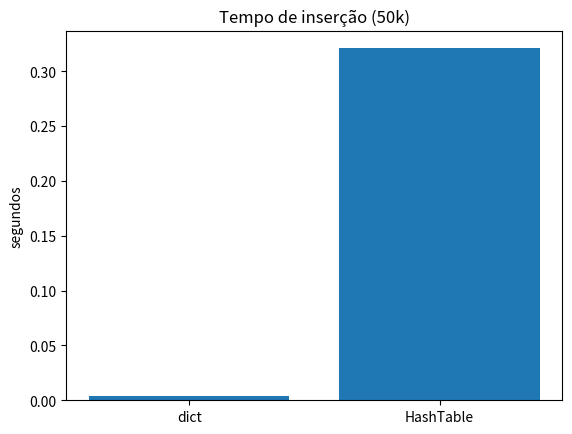
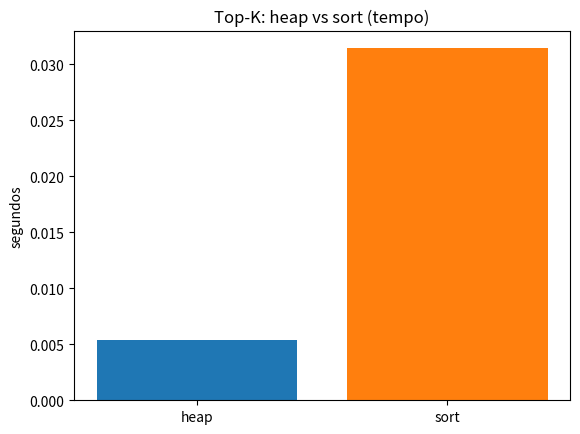
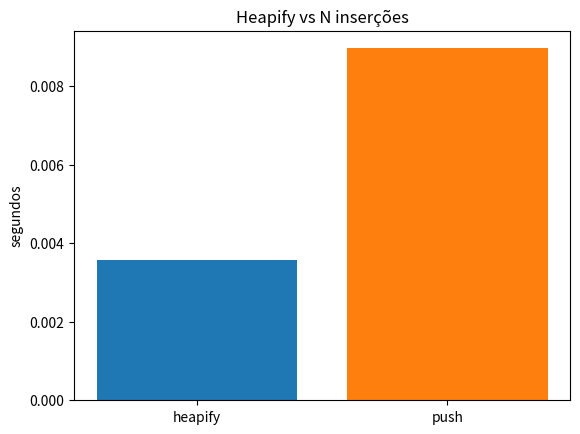

Source code (Python) for these figures, in order:
import random, string, time, timeit, sys
import math
from collections import Counter
import matplotlib.pyplot as plt

def rand_str(k=12):
    return ''.join(random.choice(string.ascii_letters+string.digits) for _ in range(k))

def time_call(fn, repeats=5):
    vals = []
    for _ in range(repeats):
        t0 = time.perf_counter()
        fn()
        vals.append(time.perf_counter()-t0)
    vals.sort()
    return sum(vals)/len(vals), min(vals), max(vals)


from typing import Any, List, Tuple, Optional

class HashTable:
    def __init__(self, initial_capacity: int = 8, load_factor: float = 0.75):
        self._m = max(4, initial_capacity)
        self._buckets: List[List[Tuple[Any, Any]]] = [[] for _ in range(self._m)]
        self._n = 0
        self._load_factor = load_factor

    def _bucket_index(self, key: Any) -> int:
        return hash(key) % self._m

    def _need_resize(self) -> bool:
        return self._n / self._m > self._load_factor

    def _resize(self, new_m: int):
        old_items = [(k, v) for bucket in self._buckets for (k, v) in bucket]
        self._m = max(4, new_m)
        self._buckets = [[] for _ in range(self._m)]
        self._n = 0
        for k, v in old_items:
            self.insert(k, v)

    def insert(self, key: Any, value: Any) -> None:
        idx = self._bucket_index(key)
        bucket = self._buckets[idx]
        for i, (k, _) in enumerate(bucket):
            if k == key:
                bucket[i] = (key, value)
                return
        bucket.append((key, value))
        self._n += 1
        if self._need_resize():
            self._resize(self._m * 2)

    def get(self, key: Any) -> Optional[Any]:
        idx = self._bucket_index(key)
        for k, v in self._buckets[idx]:
            if k == key:
                return v
        return None

    def delete(self, key: Any) -> bool:
        idx = self._bucket_index(key)
        bucket = self._buckets[idx]
        for i, (k, _) in enumerate(bucket):
            if k == key:
                bucket.pop(i)
                self._n -= 1
                return True
        return False

    def __len__(self):
        return self._n


# Experimento básico: insert/get/delete em dict vs HashTable
def bench_dict_vs_hashtable(n=100_000):
    keys = [rand_str() for _ in range(n)]
    vals = list(range(n))

    # dict insert
    def dict_insert():
        d = {}
        for k, v in zip(keys, vals):
            d[k] = v
    t_dict_ins, *_ = time_call(dict_insert)

    # HashTable insert
    def ht_insert():
        ht = HashTable()
        for k, v in zip(keys, vals):
            ht.insert(k, v)
    t_ht_ins, *_ = time_call(ht_insert)

    return t_dict_ins, t_ht_ins

t_dict, t_ht = bench_dict_vs_hashtable(n=50_000)
print(f"Insert 50k — dict: {t_dict:.3f}s | HashTable(didática): {t_ht:.3f}s")

xs = ["dict", "HashTable"]
ys = [t_dict, t_ht]
plt.figure()
plt.bar(xs, ys)
plt.title("Tempo de inserção (50k)")
plt.ylabel("segundos")
plt.show()


import heapq

def top_k_heap(seq, k):
    h = []
    for x in seq:
        if len(h) < k:
            heapq.heappush(h, x)
        else:
            if x > h[0]:
                heapq.heapreplace(h, x)
    return sorted(h, reverse=True)

def bench_topk(n=300_000, k=1000):
    data = [random.random() for _ in range(n)]
    def run_heap(): top_k_heap(data, k)
    def run_sort(): sorted(data)[-k:]
    t_heap, *_ = time_call(run_heap)
    t_sort, *_ = time_call(run_sort)
    return t_heap, t_sort

t_heap, t_sort = bench_topk(n=200_000, k=500)
print(f"Top-K (n=200k, k=500) — heap: {t_heap:.3f}s | sort: {t_sort:.3f}s")

plt.figure()
plt.bar(["heap"], [t_heap])
plt.bar(["sort"], [t_sort])
plt.title("Top-K: heap vs sort (tempo)")
plt.ylabel("segundos")
plt.show()


import itertools, heapq
REMOVED = "<REMOVED>"

class PriorityQueue:
    def __init__(self):
        self.pq = []
        self.entry_finder = {}
        self.counter = itertools.count()

    def push(self, item, priority):
        if item in self.entry_finder:
            self.remove(item)
        entry = [priority, next(self.counter), item]
        self.entry_finder[item] = entry
        heapq.heappush(self.pq, entry)

    def remove(self, item):
        entry = self.entry_finder.pop(item, None)
        if entry: entry[-1] = REMOVED

    def pop_min(self):
        while self.pq:
            pr, _, it = heapq.heappop(self.pq)
            if it is not REMOVED:
                self.entry_finder.pop(it, None)
                return it, pr
        raise KeyError("empty")

    def valid_size(self):
        return len(self.entry_finder)

    def compact(self):
        valid = [e for e in self.pq if e[-1] is not REMOVED]
        self.pq = valid
        heapq.heapify(self.pq)

def bench_lazy(n=100_000, remove_ratio=0.4, update_ratio=0.3):
    pq = PriorityQueue()
    items = [f"t{i}" for i in range(n)]
    for it in items:
        pq.push(it, random.random())
    for it in items[:int(n*remove_ratio)]:
        pq.remove(it)
    for it in items[int(n*remove_ratio):int(n*(remove_ratio+update_ratio))]:
        pq.push(it, random.random())

    t0 = time.perf_counter()
    popped = 0
    try:
        while True:
            pq.pop_min()
            popped += 1
    except KeyError:
        pass
    t_total = time.perf_counter() - t0
    return t_total, popped

t, popped = bench_lazy(n=50_000)
print(f"Pop de todos os válidos (lazy): tempo={t:.3f}s, removidos fisicamente={popped}")


def bench_heapify_vs_push(n=200_000):
    data = [random.random() for _ in range(n)]
    def via_heapify():
        h = data[:]
        heapq.heapify(h)
    def via_push():
        h = []
        for x in data:
            heapq.heappush(h, x)
    t_heapify, *_ = time_call(via_heapify)
    t_push, *_ = time_call(via_push)
    return t_heapify, t_push

t_h, t_p = bench_heapify_vs_push(n=150_000)
print(f"Heapify vs Push (n=150k): heapify={t_h:.3f}s | push={t_p:.3f}s")

plt.figure()
plt.bar(["heapify"], [t_h])
plt.bar(["push"], [t_p])
plt.title("Heapify vs N inserções")
plt.ylabel("segundos")
plt.show()
